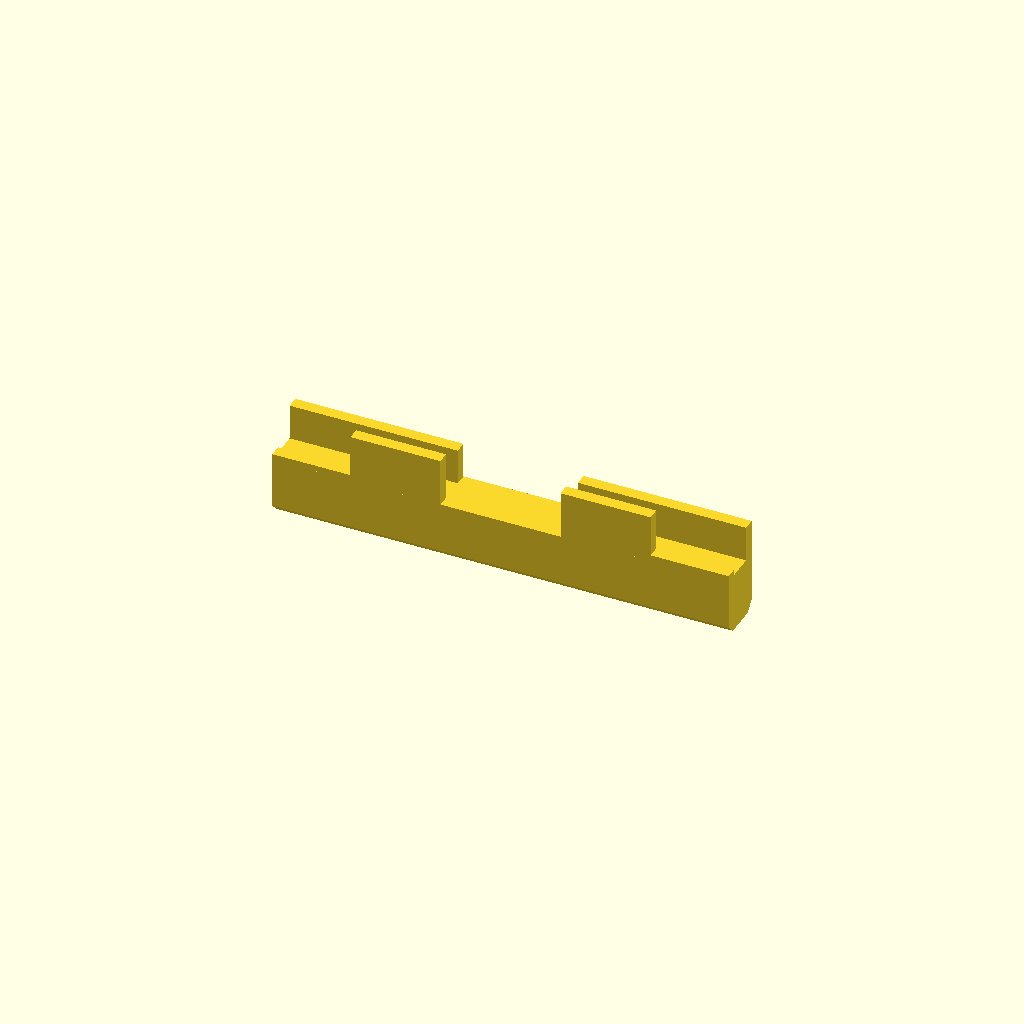
Cell 1: rendered with the file's own defaults.
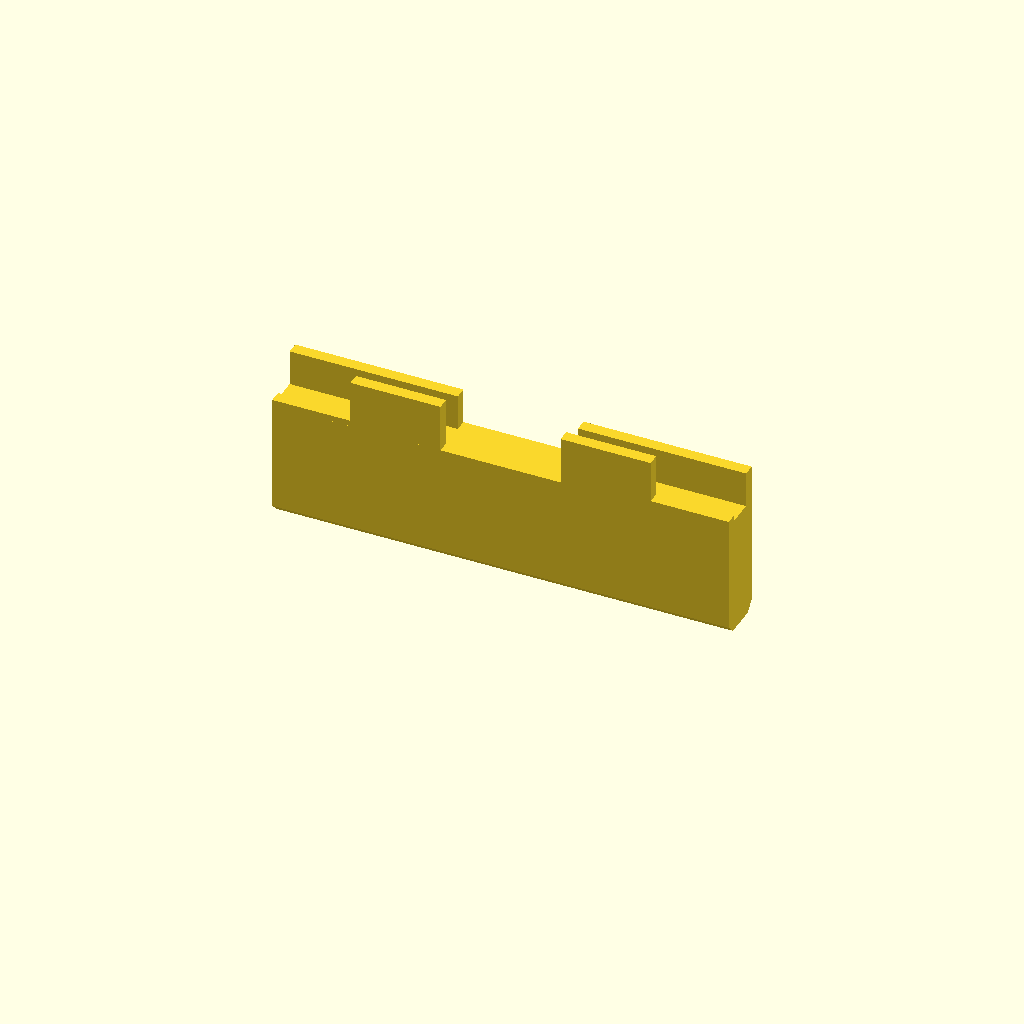
Cell 2: the same model with stop = 20.
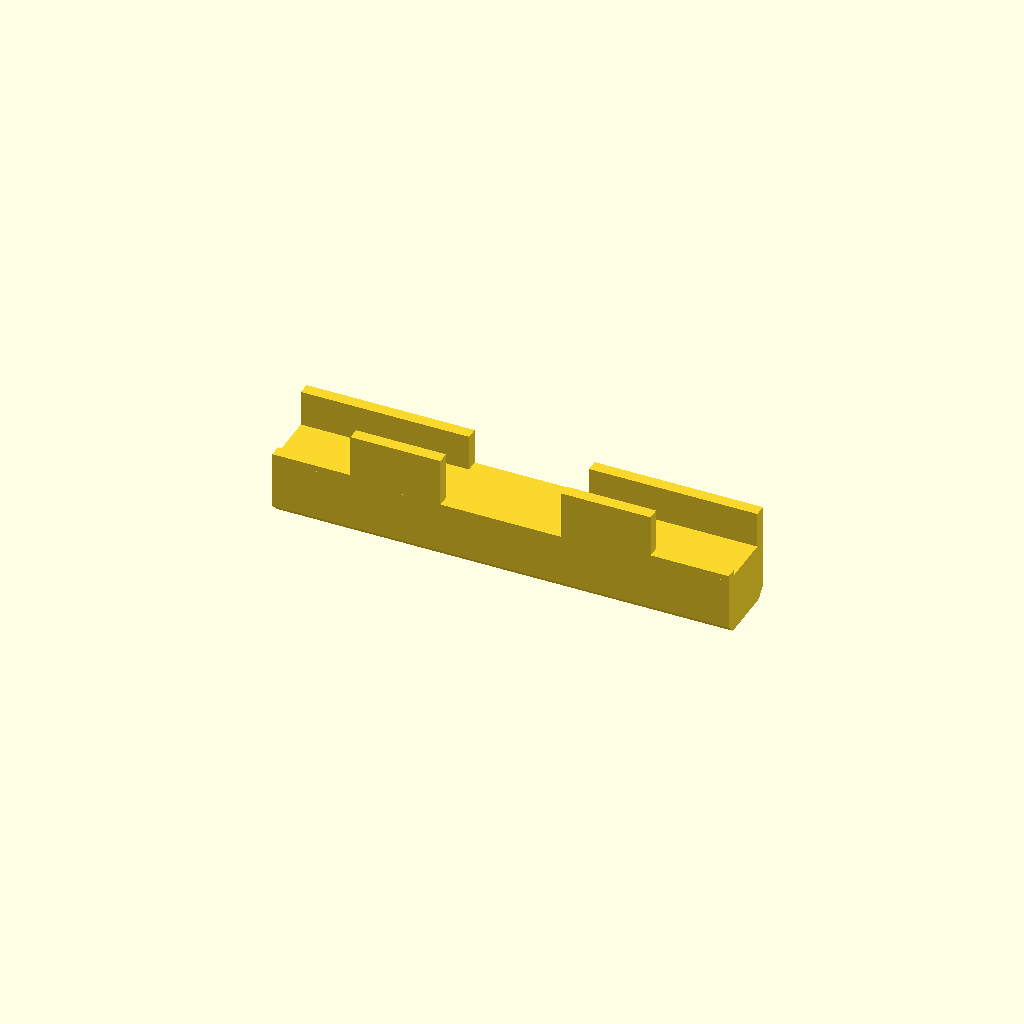
Cell 3: shelf_h = 8 (everything else at default).
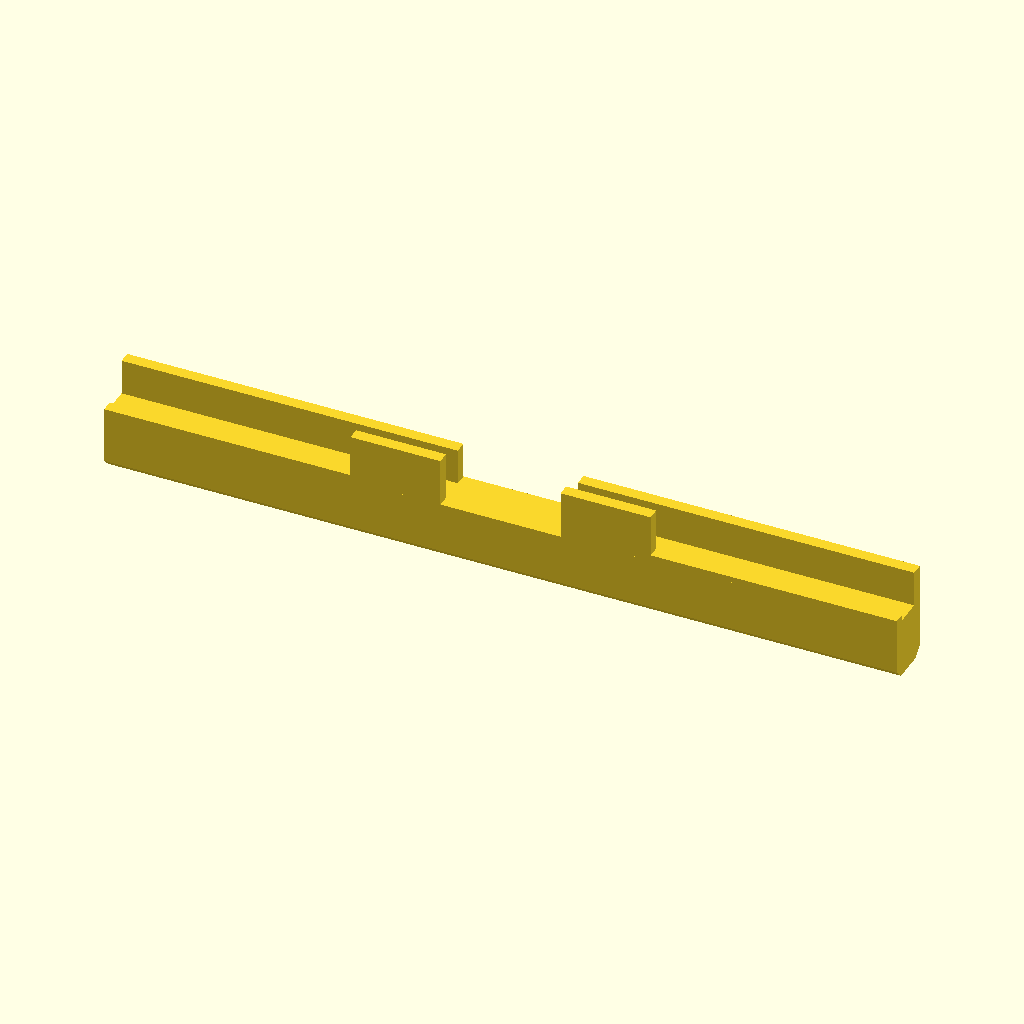
Cell 4: width = 56 (everything else at default).
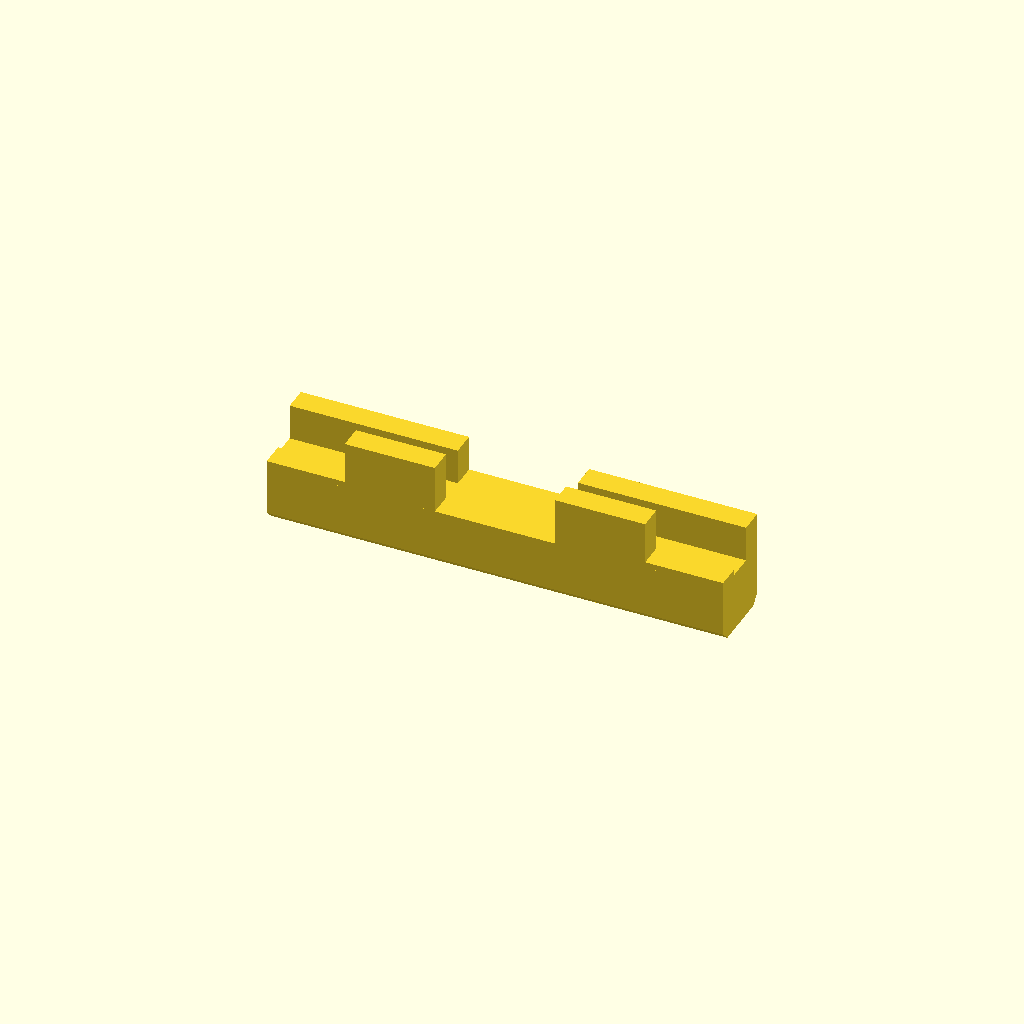
Cell 5 — jaw_t set to 4, the other parameters unchanged.
All cells are drawn from one camera (rotation 55°, 0°, 25°, orthographic, colour scheme Cornfield), so only the parameter changes between them.
OpenSCAD source file hardware/dock-bumper.scad:
// Dock bumper: a clip-on cap for the front edge of each cliff-mount shelf,
// so Grover creeps into the dock until both caps touch the base's back wall
// and the pad bars then sit on the rollers' contact spot (Enoch's idea,
// 2026-10-26). The shelves' front faces are Grover's frontmost points and
// stand 10 mm short of the wall when it charges (Enoch, measured both sides),
// so the cap's face sits `stop` = 10 mm ahead of the shelf. Two caps also
// square Grover against the wall.
//
// It grips the shelf spine of cliff-mount.scad v4 (x 0..plate_w, front edge
// at shelf_y1 = 52.5, 4 mm thick): a jaw over the top (short enough to clear
// the PCB screw head at y 42.5) and a jaw under the bottom - deep only at the
// inboard end, shallow where the sensor PCB sits under the shelf (x >= 17.5,
// its front edge 3 mm behind the shelf's). Handed like the mounts:
// `side = "right"` / `"left"` mirrors.
//
// Frame: as cliff-mount.scad - X along the beam (outboard +X on the right
// part), +Y forward; origin at the shelf's front-bottom inboard corner.
//
// Render:  openscad -o dock-bumper-bar.stl dock-bumper.scad      (v2 bar)
//          openscad -D kind=\"cap\" -D side=\"right\" -o dock-bumper-right.stl dock-bumper.scad
// Print:   profile flat on the bed (print_orient), no supports, no brim.

side = "right";

stop     = 10;     // face ahead of the shelf front (Enoch, 10-26)
shelf_h  = 4.0;    // shelf_t + 1 in cliff-mount.scad
grip     = 0.1;    // per side: snug press fit in PETG
width    = 28;     // the shelf spine (plate_w)
jaw_t    = 2;
top_jaw  = 6;      // clears the M3 screw head (shelf front 52.5, screw at 42.5)
low_deep = 8;      // under the inboard end, x < pcb_free
low_flat = 1.0;    // under the PCB end: the PCB ribs end 1.2 mm behind the shelf front
pcb_free = 15;     // the PCB starts at x 17.5
chamfer  = 1.5;

gap = shelf_h + 2 * grip;

module profile_block(x0, x1, low) {
  translate([x0, 0, 0]) {
    // bumper block ahead of the shelf face, full height of jaws + gap
    hull() {
      translate([0, 0, -jaw_t]) cube([x1 - x0, 0.01, gap + 2 * jaw_t]);
      translate([0, stop - chamfer, -jaw_t]) cube([x1 - x0, 0.01, gap + 2 * jaw_t]);
      translate([0, stop, -jaw_t + chamfer]) cube([x1 - x0, 0.01, gap + 2 * jaw_t - 2 * chamfer]);
    }
    // top jaw, reaching back over the shelf
    translate([0, -top_jaw, gap]) cube([x1 - x0, top_jaw + 0.01, jaw_t]);
    // bottom jaw
    translate([0, -low, -jaw_t]) cube([x1 - x0, low + 0.01, jaw_t]);
  }
}

module part() {
  profile_block(0, pcb_free, low_deep);
  profile_block(pcb_free, width, low_flat);
}

// v2 (Enoch, 10-26): ONE bar clipped to both shelves - both stop faces in
// one plane squares Grover better than two caps, and it can't lose a half.
// The shelves' inboard ends are `shelf_gap` apart (Enoch: 20 mm); the bridge
// across it is only the bumper block, in front of the shelves, clear of the
// TFMini wires that loop down through the gap. Origin: the bar's centre.
shelf_gap = 20;
module bar() {
  for (s = [1, -1]) mirror([s < 0 ? 1 : 0, 0, 0]) translate([shelf_gap / 2, 0, 0]) part();
  hull() {   // bridge: the bumper block between the two clips
    translate([-shelf_gap / 2 - 0.01, 0, -jaw_t]) cube([shelf_gap + 0.02, 0.01, gap + 2 * jaw_t]);
    translate([-shelf_gap / 2 - 0.01, stop - chamfer, -jaw_t]) cube([shelf_gap + 0.02, 0.01, gap + 2 * jaw_t]);
    translate([-shelf_gap / 2 - 0.01, stop, -jaw_t + chamfer]) cube([shelf_gap + 0.02, 0.01, gap + 2 * jaw_t - 2 * chamfer]);
  }
}

kind = "bar";          // "bar" (v2) or "cap" (v1, with `side`)
print_orient = true;
module oriented() { if (side == "left") mirror([1, 0, 0]) part(); else part(); }
if (kind == "bar") {
  // print on its bumper face: the jaws rise straight up from the block, no overhangs
  if (print_orient) translate([0, 0, stop]) rotate([-90, 0, 0]) bar(); else bar();
} else {
  // a single cap stands on its inboard (x = 0) end: the profile lies flat on the bed
  if (print_orient) { if (side == "left") rotate([0, 90, 0]) oriented(); else rotate([0, -90, 0]) oriented(); }
  else oriented();
}
Customizer parameters (derived from the source; name, type, default, range or options):
side: string, default "right"
stop: number, default 10
shelf_h: number, default 4
grip: number, default 0.1
width: number, default 28
jaw_t: number, default 2
top_jaw: number, default 6
low_deep: number, default 8
low_flat: number, default 1
pcb_free: number, default 15
chamfer: number, default 1.5
